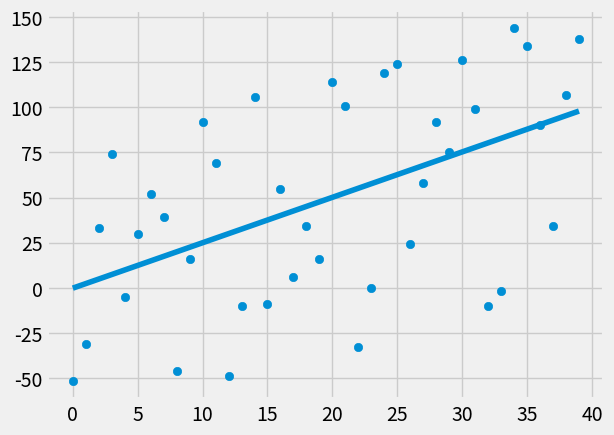

Recreate this plot in Python.
from statistics import mean
import numpy as np
import matplotlib.pyplot as plt
from matplotlib import style
import random

style.use('fivethirtyeight')

# Arbitrary X and Y data for testing
# xs = np.array([1, 2, 3, 4, 5, 6], dtype=np.float64)
# ys = np.array([5, 4, 6, 5, 6, 7], dtype=np.float64)

# A function to generate a dataset with hm being how many data points
# variance being the variance on the y axis, lower variance should mean higher r^2
def create_dataset(hm, variance, step=2, correlation=False):
	val = 1
	ys = []
	for i in range(hm):
		y = val + random.randrange(-variance, variance)
		ys.append(y)
		if correlation and correlation == 'pos':
			val += step
		elif correlation and correlation == 'neg':
			val -= step
	xs = [i for i in range(hm)]

	return np.array(xs, dtype=np.float64), np.array(ys, dtype=np.float64)

# Defining a function that calculates the best fit slope
# Using this equation:
#
#      mean(x) * mean(y) - mean(x * y)
# m = ---------------------------------
#         mean(x) ** 2 - mean(x ** 2)
#
#
# Equation for the y intercept:
#
# b = mean(y) - m * mean(x)
#
def best_fit_slope_and_intercept(xs, ys):
	m = (((mean(xs) * mean(ys)) - mean(xs * ys)) /
			((mean(xs) ** 2) - mean(xs ** 2)))
	b = mean(ys) - m * mean(xs)
	return m, b

# To calculate the squared error we need the actual points, and the points on the line
# Squared error is the difference between points on the line and the original points, squared
def squared_error(ys_orig, ys_line):
	return sum((ys_line - ys_orig) ** 2)

# Formula for calculating R squared (coefficient of determination)
# se stands for squared error
# y hat stands for regression line
#              ^
#           se(y)
# r^2 = 1 - _____
#              _
#           se(y)
def coefficient_of_determination(ys_orig, ys_line):
	# Create an array of points for the mean line using the original y points
	y_mean_line = [mean(ys_orig) for y in ys_orig]
	squared_error_regr = squared_error(ys_orig, ys_line)
	squared_error_y_mean = squared_error(ys_orig, y_mean_line)
	return 1 - (squared_error_regr / squared_error_y_mean)
	
# Generate the dataset for testing
# With variance 80, r^2 around 0.2
# With variance 40, r^2 averaged about 0.5
# With variance 10, r^2 around 0.93
xs, ys = create_dataset(40, 80, 2, correlation='pos')

# Create an array using the formula y = mx + b
# containing the y values for each x
m, b = best_fit_slope_and_intercept(xs, ys)
regression_line = [(m * x) + b for x in xs]


r_squared = coefficient_of_determination(ys, regression_line)
print(r_squared)

plt.scatter(xs, ys)
plt.plot(xs, regression_line)
plt.show()